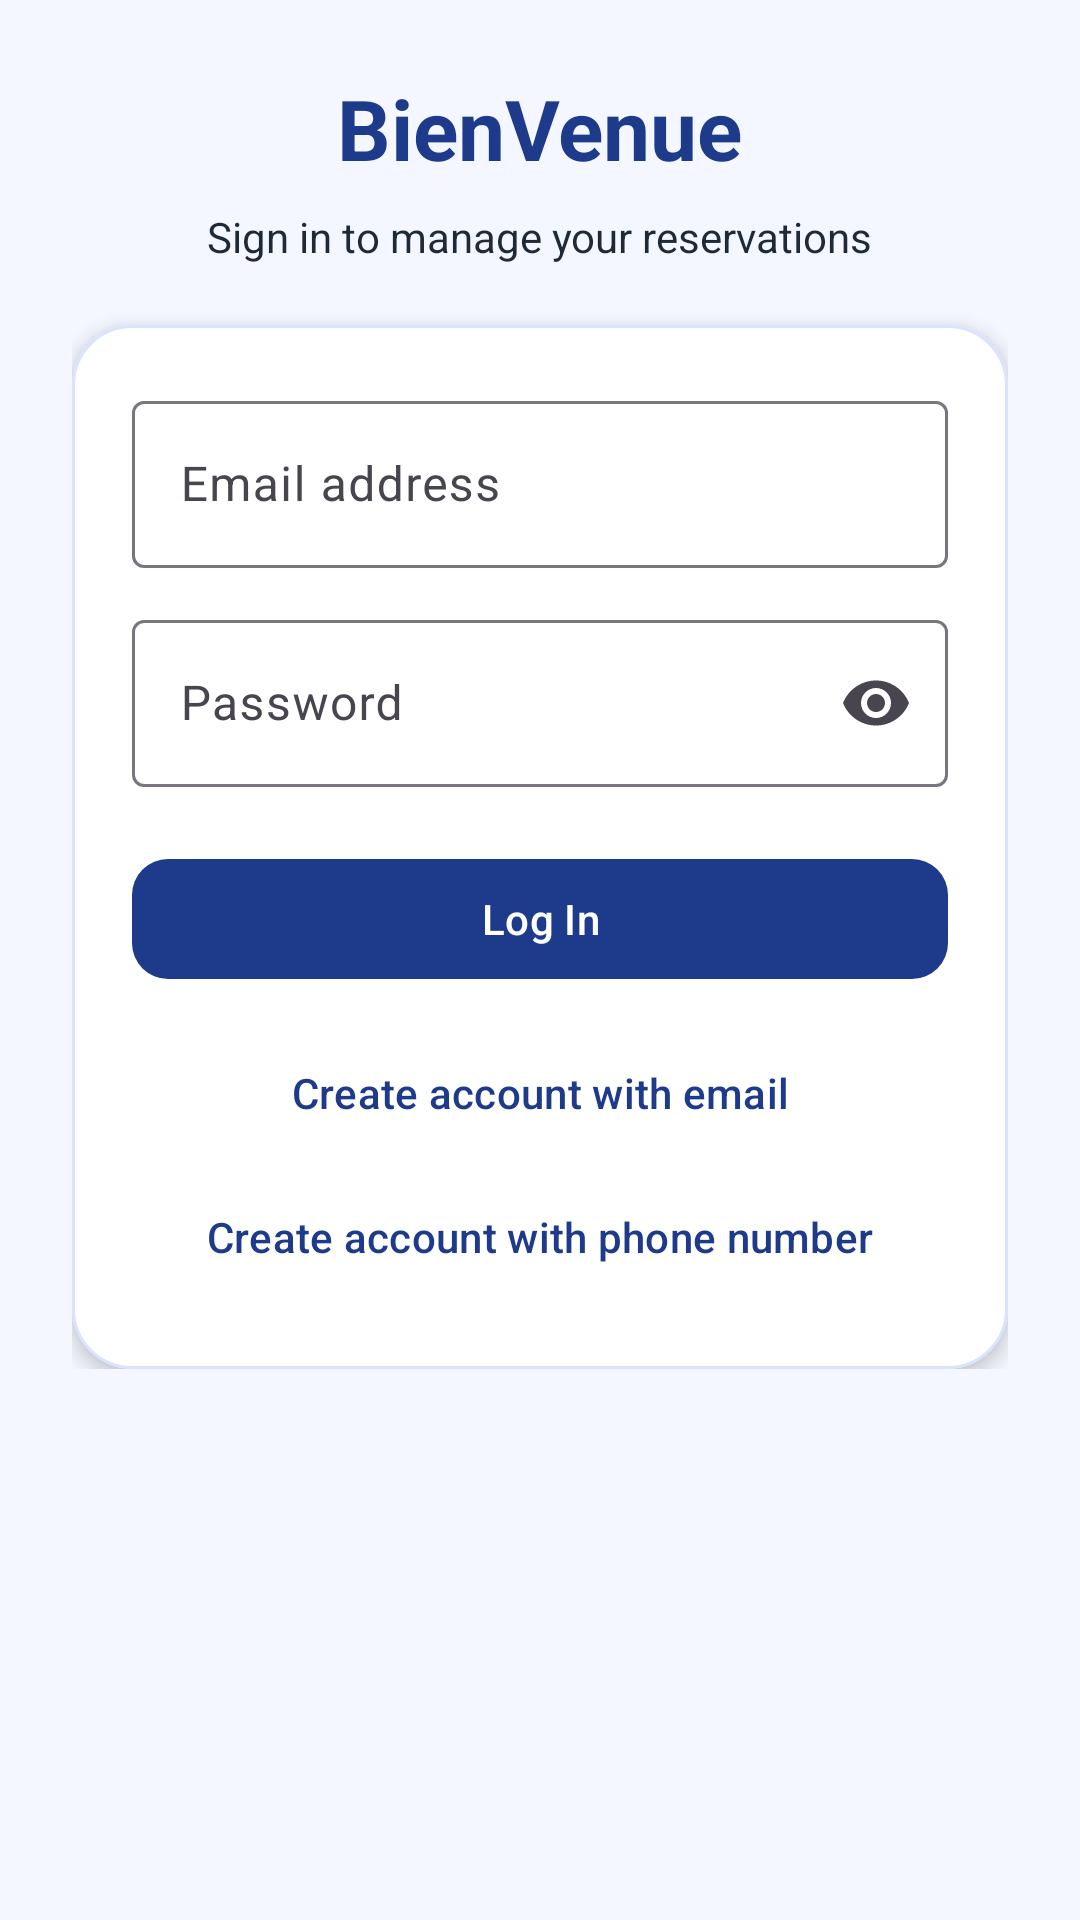

This screen was rendered from an Android layout file. Write that file and the resources it references.
<!-- AndroidManifest.xml: application theme Theme.BookingApp -->
<!-- res/layout/activity_login.xml -->
<?xml version="1.0" encoding="utf-8"?>
<ScrollView xmlns:android="http://schemas.android.com/apk/res/android"
    xmlns:app="http://schemas.android.com/apk/res-auto"
    android:layout_width="match_parent"
    android:layout_height="match_parent"
    android:background="@color/app_background">

    <LinearLayout
        android:layout_width="match_parent"
        android:layout_height="wrap_content"
        android:gravity="center_horizontal"
        android:orientation="vertical"
        android:padding="24dp"
        android:paddingTop="56dp">

        <TextView
            android:layout_width="wrap_content"
            android:layout_height="wrap_content"
            android:text="BienVenue"
            android:textColor="@color/app_primary"
            android:textSize="28sp"
            android:textStyle="bold"
            android:layout_marginBottom="8dp" />

        <TextView
            android:layout_width="wrap_content"
            android:layout_height="wrap_content"
            android:layout_marginBottom="20dp"
            android:text="Sign in to manage your reservations"
            android:textColor="@color/app_on_surface"
            android:textSize="14sp" />

        <com.google.android.material.card.MaterialCardView
            android:layout_width="match_parent"
            android:layout_height="wrap_content"
            app:cardBackgroundColor="@color/app_surface"
            app:cardCornerRadius="20dp"
            app:cardElevation="4dp"
            app:strokeColor="#D9E2FF"
            app:strokeWidth="1dp">

            <LinearLayout
                android:layout_width="match_parent"
                android:layout_height="wrap_content"
                android:orientation="vertical"
                android:padding="20dp">

                <com.google.android.material.textfield.TextInputLayout
                    style="@style/Widget.Material3.TextInputLayout.OutlinedBox"
                    android:layout_width="match_parent"
                    android:layout_height="wrap_content"
                    android:hint="Email address"
                    android:layout_marginBottom="12dp">

                    <com.google.android.material.textfield.TextInputEditText
                        android:id="@+id/emailInput"
                        android:layout_width="match_parent"
                        android:layout_height="wrap_content"
                        android:autofillHints="emailAddress"
                        android:inputType="textEmailAddress" />
                </com.google.android.material.textfield.TextInputLayout>

                <com.google.android.material.textfield.TextInputLayout
                    style="@style/Widget.Material3.TextInputLayout.OutlinedBox"
                    android:layout_width="match_parent"
                    android:layout_height="wrap_content"
                    android:hint="Password"
                    android:layout_marginBottom="20dp"
                    app:endIconMode="password_toggle">

                    <com.google.android.material.textfield.TextInputEditText
                        android:id="@+id/passwordInput"
                        android:layout_width="match_parent"
                        android:layout_height="wrap_content"
                        android:autofillHints="password"
                        android:inputType="textPassword" />
                </com.google.android.material.textfield.TextInputLayout>

                <com.google.android.material.button.MaterialButton
                    android:id="@+id/loginBtn"
                    android:layout_width="match_parent"
                    android:layout_height="wrap_content"
                    android:text="Log In"
                    app:cornerRadius="12dp"
                    android:layout_marginBottom="10dp" />

                <TextView
                    android:id="@+id/statusText"
                    android:layout_width="match_parent"
                    android:layout_height="wrap_content"
                    android:layout_marginBottom="6dp"
                    android:textColor="@color/app_error"
                    android:visibility="gone" />

                <com.google.android.material.button.MaterialButton
                    android:id="@+id/registerEmailLink"
                    style="@style/Widget.Material3.Button.TextButton"
                    android:layout_width="match_parent"
                    android:layout_height="wrap_content"
                    android:text="Create account with email" />

                <com.google.android.material.button.MaterialButton
                    android:id="@+id/registerPhoneLink"
                    style="@style/Widget.Material3.Button.TextButton"
                    android:layout_width="match_parent"
                    android:layout_height="wrap_content"
                    android:text="Create account with phone number" />
            </LinearLayout>
        </com.google.android.material.card.MaterialCardView>

    </LinearLayout>
</ScrollView>
<!-- resources referenced by this layout -->
<resources>
  <color name="app_background">#F4F7FF</color>
  <color name="app_error">#B3261E</color>
  <color name="app_on_surface">#1F2937</color>
  <color name="app_primary">#1E3A8A</color>
  <color name="app_surface">#FFFFFFFF</color>
  <style name="Theme.BookingApp" parent="Base.Theme.BookingApp" />
  <style name="Base.Theme.BookingApp" parent="Theme.Material3.DayNight.NoActionBar">
          <item name="colorPrimary">@color/app_primary</item>
          <item name="colorOnPrimary">@color/app_on_primary</item>
          <item name="colorSecondary">@color/app_secondary</item>
          <item name="colorOnSecondary">@color/app_on_secondary</item>
          <item name="colorError">@color/app_error</item>
          <item name="android:statusBarColor">@android:color/transparent</item>
          <item name="android:navigationBarColor">@android:color/transparent</item>
      </style>
  <color name="app_on_primary">#FFFFFFFF</color>
  <color name="app_secondary">#0F766E</color>
  <color name="app_on_secondary">#FFFFFFFF</color>
</resources>
